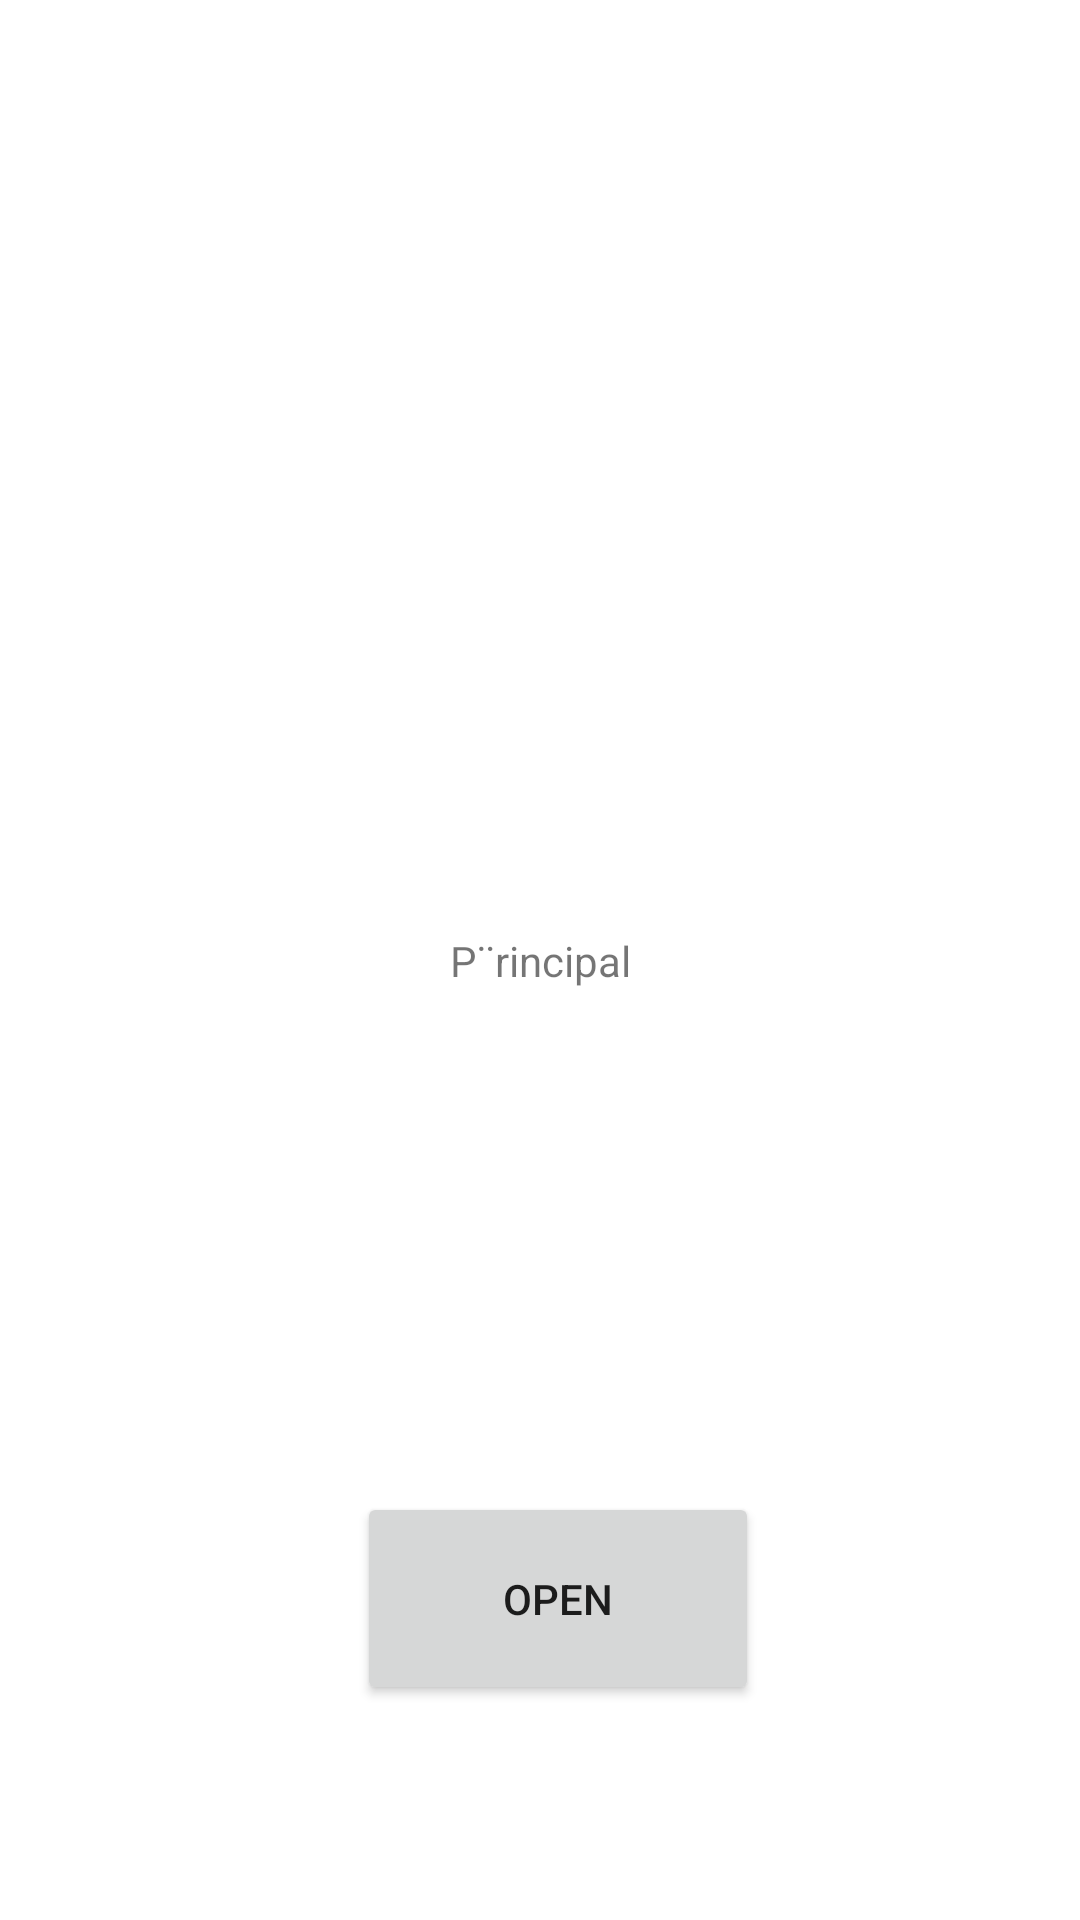

Write the Android layout XML for this screen, with the resource values it uses.
<!-- AndroidManifest.xml: application theme Theme.HlloWorld -->
<!-- res/layout/activity_main.xml -->
<?xml version="1.0" encoding="utf-8"?>
<androidx.constraintlayout.widget.ConstraintLayout xmlns:android="http://schemas.android.com/apk/res/android"
    xmlns:app="http://schemas.android.com/apk/res-auto"
    xmlns:tools="http://schemas.android.com/tools"
    android:layout_width="match_parent"
    android:layout_height="match_parent"
    tools:context=".MainActivity">

    <TextView
        android:id="@+id/textView"
        android:layout_width="wrap_content"
        android:layout_height="wrap_content"
        android:text="P¨rincipal"
        app:layout_constraintBottom_toBottomOf="parent"
        app:layout_constraintEnd_toEndOf="parent"
        app:layout_constraintStart_toStartOf="parent"
        app:layout_constraintTop_toTopOf="parent" />

    <Button
        android:id="@+id/btnOpen"
        android:layout_width="134dp"
        android:layout_height="71dp"
        android:layout_marginTop="96dp"
        android:text="@string/txt_button"
        app:layout_constraintBottom_toBottomOf="parent"
        app:layout_constraintEnd_toEndOf="parent"
        app:layout_constraintHorizontal_bias="0.526"
        app:layout_constraintStart_toStartOf="parent"
        app:layout_constraintTop_toBottomOf="@+id/textView" />

</androidx.constraintlayout.widget.ConstraintLayout>
<!-- resources referenced by this layout -->
<resources>
  <string name="txt_button">Open</string>
  <style name="Theme.HlloWorld" parent="Theme.MaterialComponents.DayNight.DarkActionBar">
          
          <item name="colorPrimary">@color/purple_500</item>
          <item name="colorPrimaryVariant">@color/purple_700</item>
          <item name="colorOnPrimary">@color/white</item>
          
          <item name="colorSecondary">@color/teal_200</item>
          <item name="colorSecondaryVariant">@color/teal_700</item>
          <item name="colorOnSecondary">@color/black</item>
          
          <item name="android:statusBarColor">?attr/colorPrimaryVariant</item>
          
      </style>
  <!-- not gathered from this repository: default colours our renderer supplied (Android Studio template values) -->
  <color name="purple_500">#FF6200EE</color>
  <color name="purple_700">#FF3700B3</color>
  <color name="teal_200">#FF03DAC5</color>
  <color name="teal_700">#FF018786</color>
  <color name="black">#FF000000</color>
  <color name="white">#FFFFFFFF</color>
</resources>
